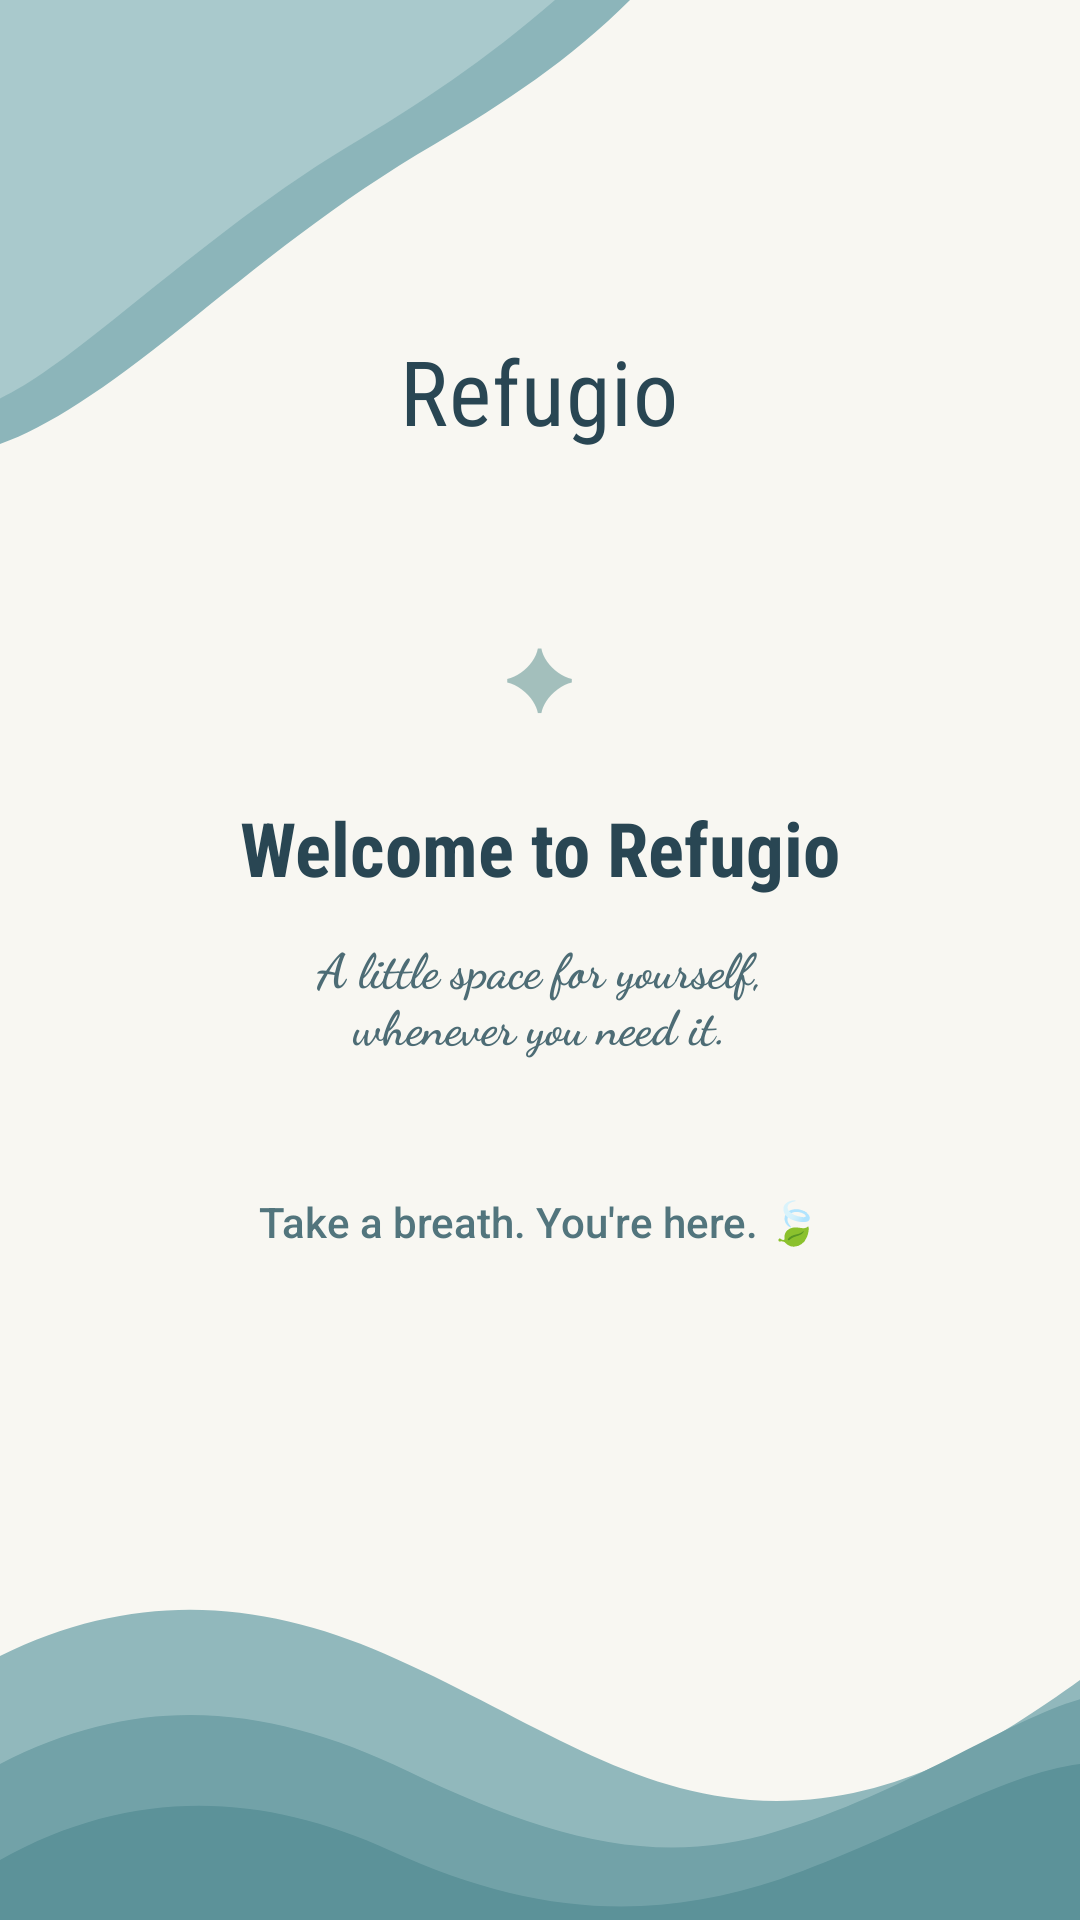

Produce the Android XML layout that renders to this screen, including the resource entries it uses.
<!-- AndroidManifest.xml: application theme Theme.Refugio -->
<!-- res/layout/activity_welcome.xml -->
<?xml version="1.0" encoding="utf-8"?>
<FrameLayout
    xmlns:android="http://schemas.android.com/apk/res/android"
    xmlns:app="http://schemas.android.com/apk/res-auto"
    android:id="@+id/welcomeMain"
    android:layout_width="match_parent"
    android:layout_height="match_parent"
    android:background="#F8F7F2">

    
    <ImageView
        android:layout_width="match_parent"
        android:layout_height="match_parent"
        android:src="@drawable/waves"
        android:scaleType="fitXY"
        android:contentDescription="@null" />

    <LinearLayout
        android:layout_width="match_parent"
        android:layout_height="match_parent"
        android:orientation="vertical"
        android:gravity="center_horizontal"
        android:paddingStart="30dp"
        android:paddingEnd="30dp">

        
        <TextView
            android:id="@+id/appName"
            android:layout_width="wrap_content"
            android:layout_height="wrap_content"
            android:layout_marginTop="110dp"
            android:text="Refugio"
            android:textColor="#294653"
            android:textSize="30sp"
            android:fontFamily="sans-serif-condensed"
            android:letterSpacing="0.01" />

        
        <TextView
            android:id="@+id/sparkle"
            android:layout_width="wrap_content"
            android:layout_height="wrap_content"
            android:layout_marginTop="55dp"
            android:text="✦"
            android:textColor="#5C9290"
            android:textSize="28sp"
            android:alpha="0.55" />

        
        <TextView
            android:id="@+id/welcomeTitle"
            android:layout_width="wrap_content"
            android:layout_height="wrap_content"
            android:layout_marginTop="22dp"
            android:text="Welcome to Refugio"
            android:textColor="#294653"
            android:textSize="25sp"
            android:textStyle="bold"
            android:fontFamily="sans-serif-condensed" />

        
        <TextView
            android:id="@+id/welcomeDescription"
            android:layout_width="wrap_content"
            android:layout_height="wrap_content"
            android:layout_marginTop="12dp"
            android:gravity="center"
            android:text="A little space for yourself,&#10;whenever you need it."
            android:textColor="#4D6C75"
            android:textSize="16sp"
            android:fontFamily="cursive"
            android:textStyle="bold" />

        
        <TextView
            android:id="@+id/breatheText"
            android:layout_width="wrap_content"
            android:layout_height="wrap_content"
            android:layout_marginTop="45dp"
            android:text="Take a breath. You're here. 🍃"
            android:textColor="#52757D"
            android:textSize="14sp"
            android:fontFamily="sans-serif-medium" />

    </LinearLayout>

</FrameLayout>
<!-- resources referenced by this layout -->
<resources>
  <!-- drawable waves (drawable) -->
  <?xml version="1.0" encoding="utf-8"?>
  <vector
      xmlns:android="http://schemas.android.com/apk/res/android"
      android:width="360dp"
      android:height="800dp"
      android:viewportWidth="360"
      android:viewportHeight="800">
  
      
  
      <path
          android:fillColor="#8CB5BA"
          android:pathData="
          M0,0
          L210,0
          C190,25 168,43 145,60
          C112,84 87,110 60,137
          C35,162 16,178 0,185
          Z" />
  
      
  
      <path
          android:fillColor="#A9C9CC"
          android:pathData="
          M0,0
          L185,0
          C162,25 139,44 116,61
          C87,83 63,108 38,133
          C22,149 10,160 0,166
          Z" />
  
      
  
      <path
          android:fillColor="#91B8BC"
          android:pathData="
          M0,690
          C45,662 88,667 128,689
          C174,714 207,746 250,750
          C295,754 330,727 360,700
          L360,800
          L0,800
          Z" />
  
      
  
      <path
          android:fillColor="#72A2A8"
          android:pathData="
          M0,735
          C48,704 91,711 136,738
          C181,765 218,779 259,763
          C302,747 335,717 360,708
          L360,800
          L0,800
          Z" />
  
      
  
      <path
          android:fillColor="#5C9299"
          android:pathData="
          M0,775
          C44,744 88,747 130,771
          C177,798 217,801 260,783
          C301,765 334,739 360,735
          L360,800
          L0,800
          Z" />
  
  </vector>
  <style name="Theme.Refugio" parent="Base.Theme.Refugio" />
  <style name="Base.Theme.Refugio" parent="Theme.Material3.DayNight.NoActionBar">
          
          
      </style>
</resources>
